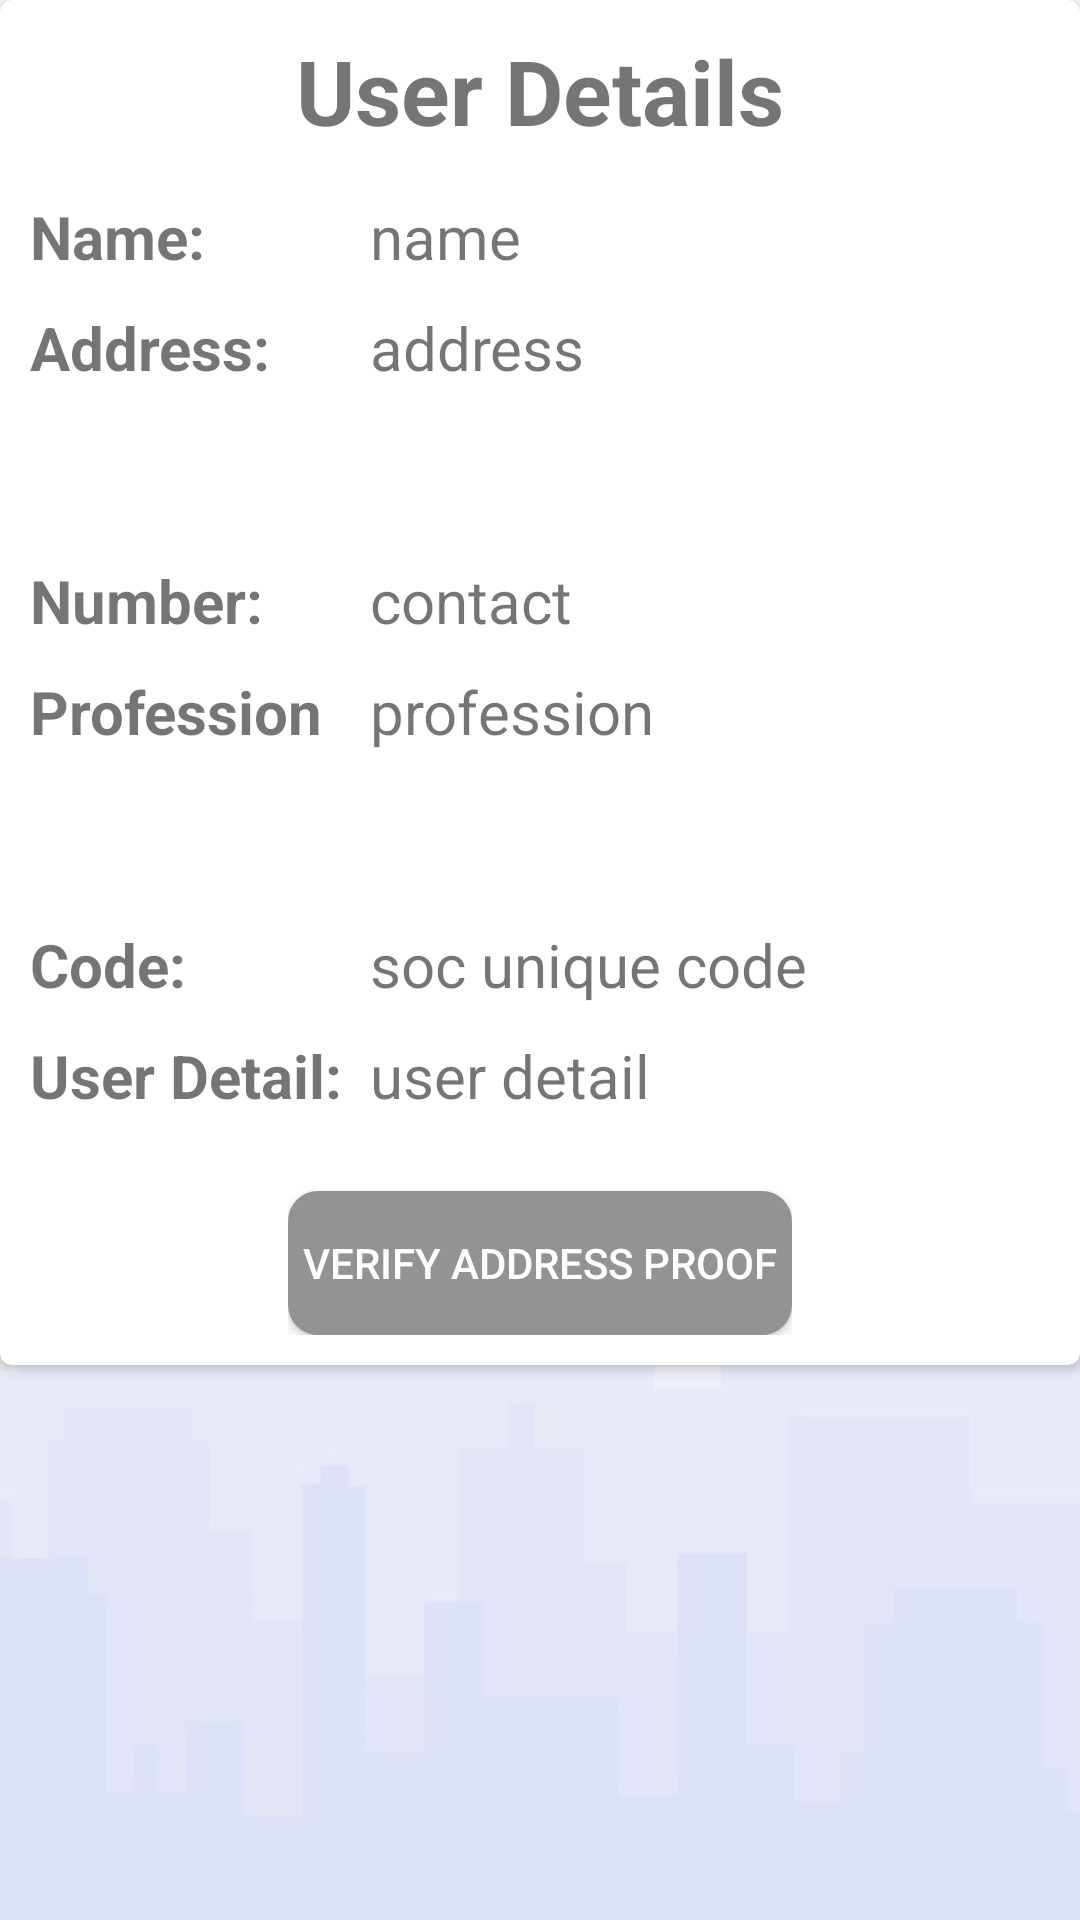

Here is an Android app screen rendered from its layout file. Give the layout XML and the strings, colors and styles it references.
<!-- AndroidManifest.xml: application theme AppTheme -->
<!-- res/layout/activity_view_in.xml -->
<?xml version="1.0" encoding="utf-8"?>
<LinearLayout xmlns:android="http://schemas.android.com/apk/res/android"
    xmlns:app="http://schemas.android.com/apk/res-auto"
    xmlns:tools="http://schemas.android.com/tools"
    android:layout_width="match_parent"
    android:layout_height="match_parent"
    android:background="@drawable/img"
    android:orientation="vertical"
    android:layout_margin="10dp"
    tools:context=".viewIn">

    <ScrollView
        android:layout_width="match_parent"
        android:layout_height="match_parent"
        android:scrollbars="none">

        <LinearLayout
            android:layout_width="match_parent"
            android:layout_height="match_parent"
            android:orientation="vertical">

            <android.support.v7.widget.CardView
                android:layout_height="wrap_content"
                android:layout_width="match_parent"
                android:layout_marginBottom="5dp"
                app:cardCornerRadius="4dp">


                <LinearLayout
                    android:layout_width="match_parent"
                    android:layout_height="wrap_content"
                    android:layout_margin="10dp"
                    android:orientation="vertical">

                    <TextView
                        android:layout_width="match_parent"
                        android:layout_height="wrap_content"
                        android:gravity="center_horizontal"
                        android:text="User Details"
                        android:textStyle="bold"
                        android:textSize="30dp" />

                    <LinearLayout
                        android:layout_width="match_parent"
                        android:layout_height="wrap_content"
                        android:orientation="horizontal"
                        android:weightSum="6">

                        <TextView
                            android:id="@+id/uname"
                            android:layout_width="0dp"
                            android:layout_height="wrap_content"
                            android:layout_marginTop="15dp"
                            android:layout_weight="2"
                            android:background=" @drawable/border_style"
                            android:text="Name:"
                            android:textStyle="bold"
                            android:textSize="20dp" />

                        <TextView
                            android:id="@+id/userName"
                            android:layout_width="0dp"
                            android:layout_height="wrap_content"
                            android:layout_marginTop="15dp"
                            android:layout_weight="4"
                            android:background=" @drawable/border_style"
                            android:text="name"
                            android:textSize="20dp" />

                    </LinearLayout>


                    <LinearLayout
                        android:layout_width="match_parent"
                        android:layout_height="wrap_content"
                        android:orientation="horizontal"
                        android:weightSum="6">

                        <TextView
                            android:id="@+id/uaddress"
                            android:layout_width="0dp"
                            android:layout_height="wrap_content"
                            android:layout_marginTop="10dp"
                            android:layout_weight="2"
                            android:lines="3"
                            android:maxLines="3"
                            android:background=" @drawable/border_style"
                            android:text="Address:"
                            android:textStyle="bold"
                            android:textSize="20dp" />

                        <TextView
                            android:id="@+id/userAddress"
                            android:layout_width="0dp"
                            android:layout_height="wrap_content"
                            android:layout_marginTop="10dp"
                            android:layout_weight="4"
                            android:lines="3"
                            android:maxLines="3"
                            android:background=" @drawable/border_style"
                            android:text="address"
                            android:textSize="20dp" />

                    </LinearLayout>


                    <LinearLayout
                        android:layout_width="match_parent"
                        android:layout_height="wrap_content"
                        android:orientation="horizontal"
                        android:weightSum="6">

                        <TextView
                            android:id="@+id/unumber"
                            android:layout_width="0dp"
                            android:layout_height="wrap_content"
                            android:layout_marginTop="10dp"
                            android:layout_weight="2"
                            android:textStyle="bold"
                            android:background=" @drawable/border_style"
                            android:text="Number:"
                            android:textSize="20dp" />

                        <TextView
                            android:id="@+id/userNumber"
                            android:layout_width="0dp"
                            android:layout_height="wrap_content"
                            android:layout_marginTop="10dp"
                            android:layout_weight="4"
                            android:background=" @drawable/border_style"
                            android:text="contact"
                            android:textSize="20dp" />

                    </LinearLayout>

                    <LinearLayout
                        android:layout_width="match_parent"
                        android:layout_height="wrap_content"
                        android:orientation="horizontal"
                        android:weightSum="6">

                        <TextView
                            android:id="@+id/uproff"
                            android:layout_width="0dp"
                            android:textStyle="bold"
                            android:layout_height="wrap_content"
                            android:layout_marginTop="10dp"
                            android:layout_weight="2"
                            android:background=" @drawable/border_style"
                            android:text="Profession"
                            android:lines="3"
                            android:maxLines="3"
                            android:textSize="20dp" />

                        <TextView
                            android:id="@+id/userProff"
                            android:layout_width="0dp"
                            android:layout_height="wrap_content"
                            android:layout_marginTop="10dp"
                            android:layout_weight="4"
                            android:lines="3"
                            android:maxLines="3"
                            android:background=" @drawable/border_style"
                            android:text="profession"
                            android:textSize="20dp" />
                    </LinearLayout>


                    <LinearLayout
                        android:layout_width="match_parent"
                        android:layout_height="wrap_content"
                        android:orientation="horizontal"
                        android:weightSum="6">

                        <TextView
                            android:id="@+id/ucode"
                            android:layout_width="0dp"
                            android:layout_height="wrap_content"
                            android:layout_marginTop="10dp"
                            android:layout_weight="2"
                            android:background=" @drawable/border_style"
                            android:text="Code:"
                            android:textStyle="bold"
                            android:textSize="20dp" />

                        <TextView
                            android:id="@+id/userCode"
                            android:layout_width="0dp"
                            android:layout_height="wrap_content"
                            android:layout_marginTop="10dp"
                            android:layout_weight="4"
                            android:background=" @drawable/border_style"
                            android:text="soc unique code"
                            android:textSize="20dp" />

                    </LinearLayout>

                    <LinearLayout
                        android:layout_width="match_parent"
                        android:layout_height="wrap_content"
                        android:orientation="horizontal"
                        android:weightSum="6">

                        <TextView
                            android:id="@+id/udetail"
                            android:layout_width="0dp"
                            android:layout_height="wrap_content"
                            android:layout_marginTop="10dp"
                            android:layout_weight="2"
                            android:background=" @drawable/border_style"
                            android:text="User Detail:"
                            android:textStyle="bold"
                            android:textSize="20dp" />

                        <TextView
                            android:id="@+id/userDetail"
                            android:layout_width="0dp"
                            android:layout_height="wrap_content"
                            android:layout_marginTop="10dp"
                            android:layout_weight="4"
                            android:background=" @drawable/border_style"
                            android:text="user detail"
                            android:layout_marginBottom="15dp"
                            android:textSize="20dp" />

                    </LinearLayout>

                    <LinearLayout
                        android:layout_width="wrap_content"
                        android:layout_height="wrap_content"
                        android:layout_gravity="center_horizontal"
                        android:orientation="vertical">

                        <Button
                            android:id="@+id/proofbtn"
                            android:background="@drawable/buttonshape"
                            android:textColor="#FFFFFF"
                            android:padding="5dp"
                            android:layout_width="wrap_content"
                            android:layout_height="wrap_content"
                            android:layout_marginTop="10dp"
                            android:text="Verify Address Proof"
                            android:theme="@style/MyButton3" />
                    </LinearLayout>


                </LinearLayout>
            </android.support.v7.widget.CardView>

        </LinearLayout>


    </ScrollView>
</LinearLayout>
<!-- resources referenced by this layout -->
<resources>
  <!-- drawable border_style (drawable) -->
  <?xml version="1.0" encoding="utf-8"?>
  <layer-list xmlns:android="http://schemas.android.com/apk/res/android" >
      <item
          android:bottom="1dp"
          android:left="-2dp"
          android:right="-2dp"
          android:top="-2dp">
          <shape android:shape="rectangle" >
              <stroke
                  android:width="1dp"
                  android:color="#696969" />
  
              <solid android:color="#00FFFFFF" />
  
              <padding android:left="10dp"
                  android:right="10dp"
                  android:top="10dp"
                  android:bottom="10dp" />
          </shape>
      </item>
  
  </layer-list>
  <!-- drawable buttonshape (drawable) -->
  <?xml version="1.0" encoding="utf-8"?>
  <shape xmlns:android="http://schemas.android.com/apk/res/android" android:shape="rectangle" >
      <corners
          android:radius="10dp"
          />
      <solid
          android:color="#939393"
          />
  
  
  </shape>
  <!-- drawable img: png bitmap (drawable-hdpi, 52373 bytes) -->
  <style name="MyButton3" parent="Theme.AppCompat.Light">
          <item name="colorControlHighlight">#404040</item>
      </style>
  <style name="AppTheme" parent="Theme.AppCompat.Light.DarkActionBar">
          
          <item name="colorPrimary">@color/colorPrimary</item>
          <item name="colorPrimaryDark">@color/colorPrimaryDark</item>
          <item name="colorAccent">@color/colorAccent</item>
      </style>
  <color name="colorPrimary">#0EBFE9</color>
  <color name="colorPrimaryDark">#009ACD</color>
  <color name="colorAccent">#535F6B</color>
</resources>
